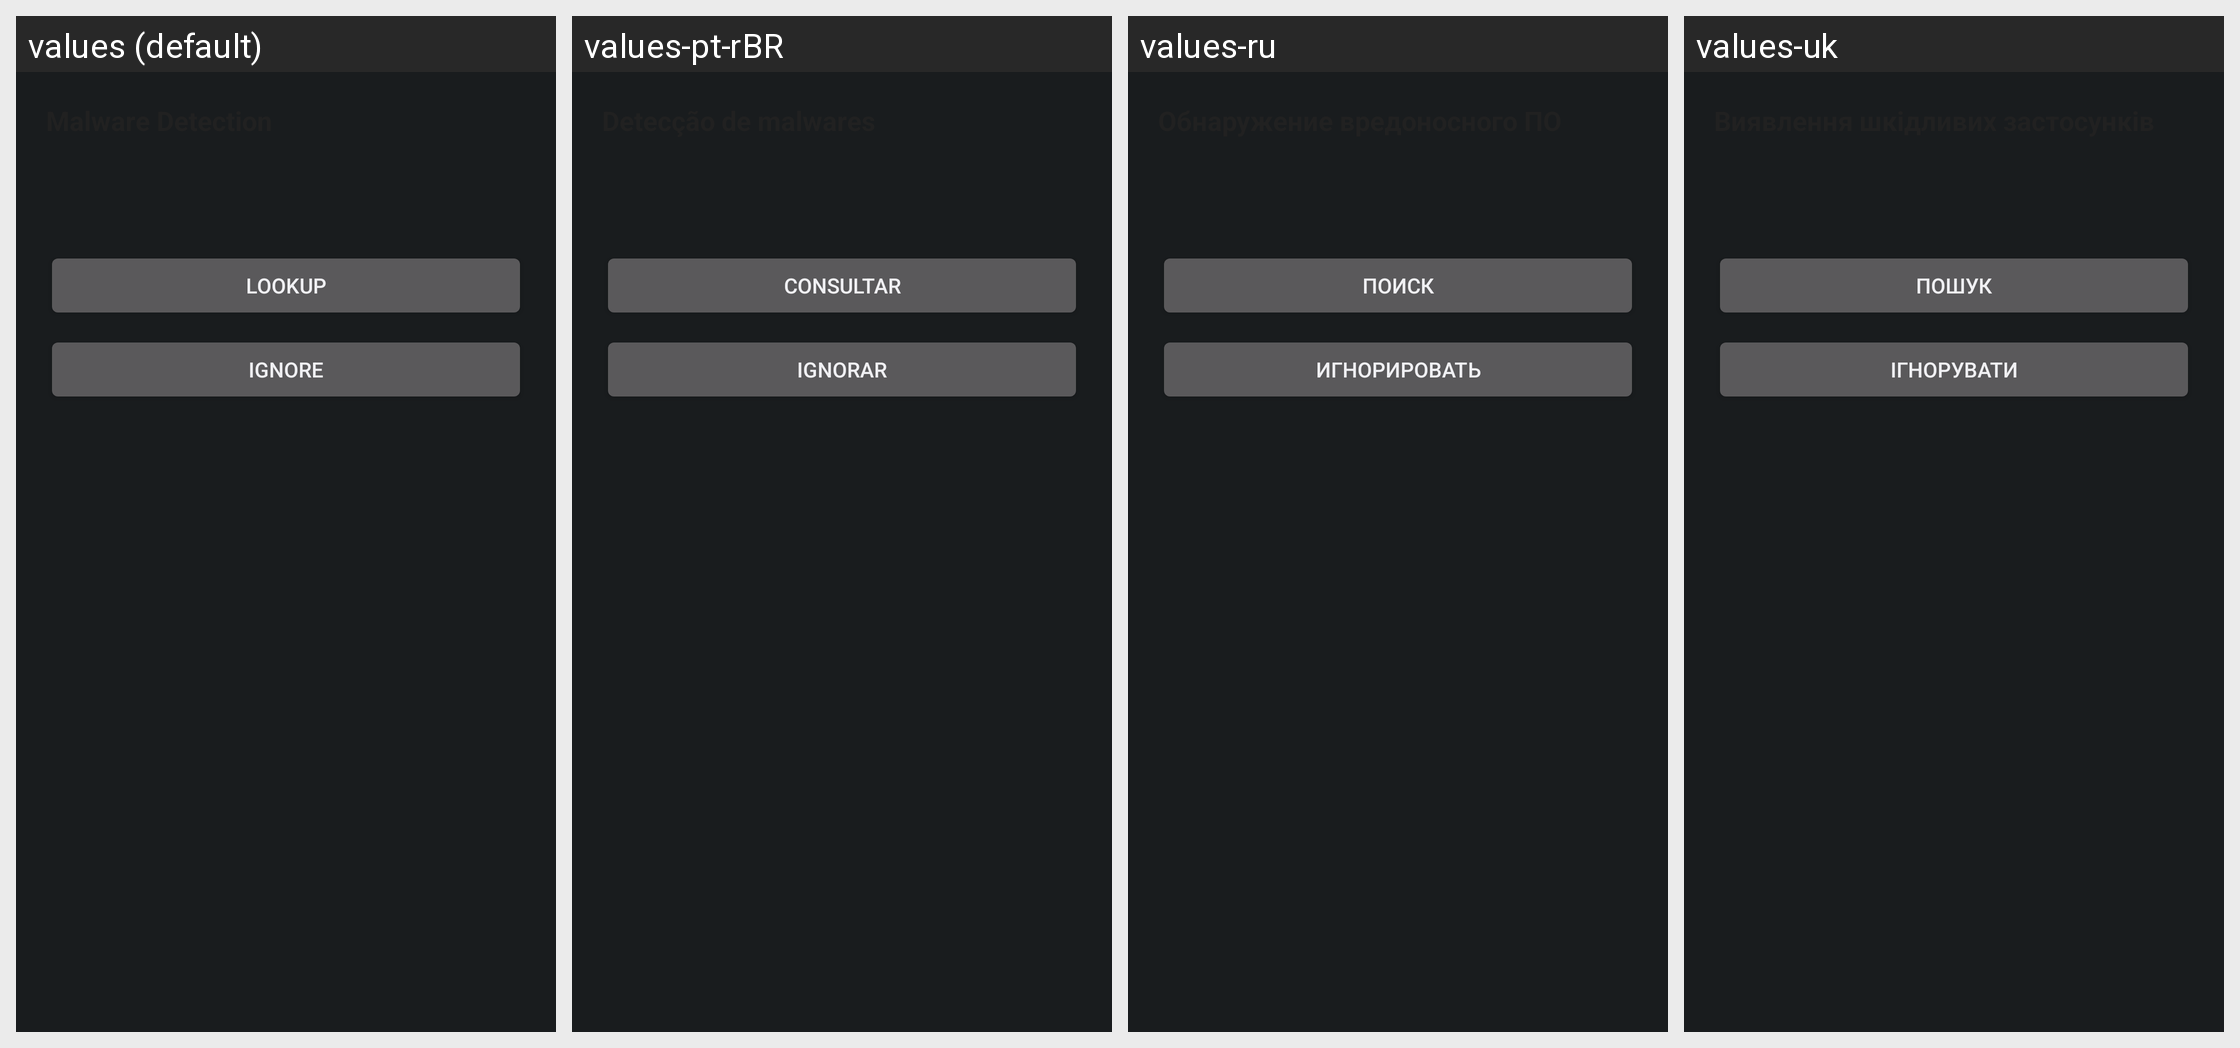

The same Android screen rendered under several of its app's locales, left to right. List the strings drawn on it with the default value and each locale's translation.
Android screen res/layout/dialog_threat_detail.xml rendered under 4 locales, left to right: values (default), values-pt-rBR, values-ru, values-uk. Device: Nexus 5 (rendered at 1080×1920; each locale shown at half size, 540×960, under a caption strip naming it); theme android:Theme.DeviceDefault.
Other locales in the repository, not shown: values-af, values-ar, values-bg, values-cs, values-de, values-el, values-es, values-et, values-fi, values-fr, values-gl, values-hr, values-in, values-it, values-iw, values-ja, values-pl, values-pt, values-ro, values-sk, values-ta, values-tr, values-zh-rCN, values-zh-rTW.
Strings drawn on this screen, with the default value and each locale's value (text and hints the layout hard-codes, and strings that could not be matched under every locale, appear in the picture but are not listed):

lookupVT
  values: Lookup
  values-pt-rBR: Consultar
  values-ru: Поиск
  values-uk: Пошук

ignoreDetection
  values: Ignore
  values-pt-rBR: Ignorar
  values-ru: Игнорировать
  values-uk: Ігнорувати
